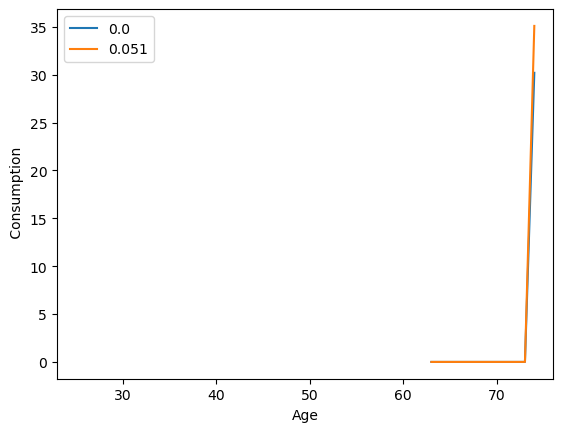

The table this chart was drawn from, first rows:
age, 25, 26, 27, 28, 29, 30, 31, 32, 33, 34, 35, 36, 37, 38, 39, 40, 41, 42, 43, 44, 45, 46, 47
m, o, d, e, l
[[[1.e-04 1.e-04 1.e-04 ... 1.e-04 1.e-0…, [[[1.e-04 1.e-04 1.e-04 ... 1.e-04 1.e-0…
[[[1.e-04 1.e-04 1.e-04 ... 1.e-04 1.e-0…, [[[1.e-04 1.e-04 1.e-04 ... 1.e-04 1.e-0…
[[[1.18136041e-04 1.00000000e-04 1.00000…, [[[0.00011814 0.0001     0.0001     ... …
[[[1.39561243e-04 1.00000000e-04 1.00000…, [[[1.39561243e-04 1.00000000e-04 1.00000…
m, o, d, e, l
[[[1.e-04 1.e-04 1.e-04 ... 1.e-04 1.e-0…, [[[1.e-04 1.e-04 1.e-04 ... 1.e-04 1.e-0…
[[[1.e-04 1.e-04 1.e-04 ... 1.e-04 1.e-0…, [[[1.e-04 1.e-04 1.e-04 ... 1.e-04 1.e-0…
[[[1.18136041e-04 1.00000000e-04 1.00000…, [[[0.00011814 0.0001     0.0001     ... …
[[[1.39561243e-04 1.00000000e-04 1.00000…, [[[1.39561243e-04 1.00000000e-04 1.00000…
m, o, d, e, l
[[[1.e-04 1.e-04 1.e-04 ... 1.e-04 1.e-0…, [[[1.e-04 1.e-04 1.e-04 ... 1.e-04 1.e-0…
[[[1.e-04 1.e-04 1.e-04 ... 1.e-04 1.e-0…, [[[1.e-04 1.e-04 1.e-04 ... 1.e-04 1.e-0…
[[[1.18136041e-04 1.00000000e-04 1.00000…, [[[0.00011814 0.0001     0.0001     ... …
[[[1.39561243e-04 1.00000000e-04 1.00000…, [[[1.39561243e-04 1.00000000e-04 1.00000…
m, o, d, e, l
[[[1.e-04 1.e-04 1.e-04 ... 1.e-04 1.e-0…, [[[1.e-04 1.e-04 1.e-04 ... 1.e-04 1.e-0…
[[[1.e-04 1.e-04 1.e-04 ... 1.e-04 1.e-0…, [[[1.e-04 1.e-04 1.e-04 ... 1.e-04 1.e-0…
[[[1.18136041e-04 1.00000000e-04 1.00000…, [[[0.00011814 0.0001     0.0001     ... …
[[[1.39561243e-04 1.00000000e-04 1.00000…, [[[1.39561243e-04 1.00000000e-04 1.00000…
